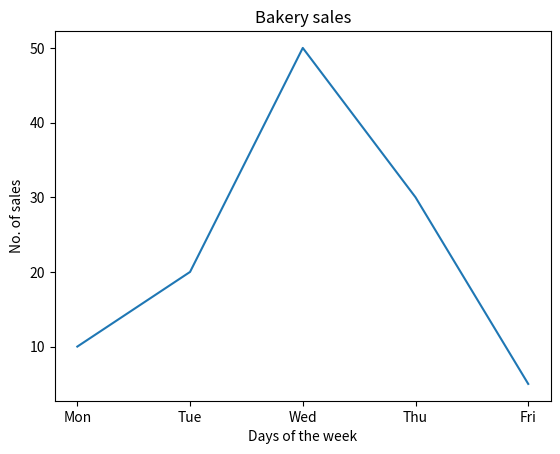

The matplotlib source for this figure:
import matplotlib.pyplot as plt

x = ["Mon", "Tue", "Wed", "Thu", "Fri"]
y = [10,20,50,30,5]

plt.plot(x,y)
plt.title("Bakery sales")
plt.xlabel("Days of the week")
plt.ylabel("No. of sales")
plt.show()
